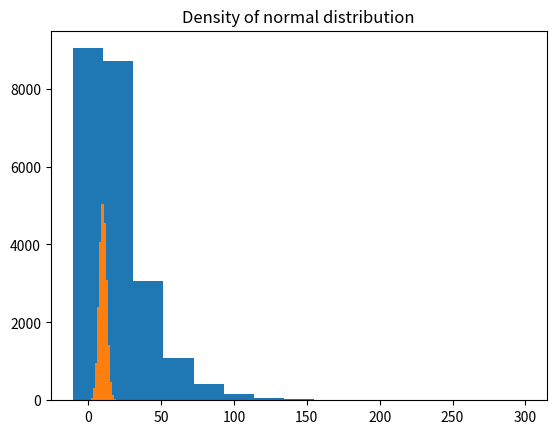

This chart was generated by the following Python code:
from math import sqrt, log2, floor
from random import expovariate, normalvariate
from statistics import mean, variance, stdev

from matplotlib import pyplot as plt
import numpy as np
from scipy.stats import chi2


N = 22547
LAMBDA = 0.05
MU = 10
SIGMA = 2.5
# 1
populations = {
    'exponential': [expovariate(LAMBDA) for _ in range(N)],
    'normal': [normalvariate(MU, SIGMA) for _ in range(N)]
}
# 2
means = {k: mean(v) for k, v in populations.items()}
print("Means: {exponential}(exponential), {normal}(normal)".format_map(means))
variances = {k: variance(v) for k, v in populations.items()}
print("Unbiased variances: {exponential}(exponential), {normal}(normal)".format_map(variances))
stdevs = {k: stdev(v) for k, v in populations.items()}
print("Unbiased standard deviations: {exponential}(exponential), {normal}(normal)".format_map(stdevs))
# 3
gamma = 0.95
alpha = 1 - gamma
mu_delta = np.percentile(populations['normal'], 1-alpha/2) * SIGMA / sqrt(N)
mu_estimate = [MU - mu_delta, MU + mu_delta]
print("According to interval estimations of normal distribution: {} < mₓ < {}".format(*mu_estimate))
sigma_estimate = [
    (N - 1) * variances['normal'] / chi2.ppf(1-alpha/2, N-1),
    (N - 1) * variances['normal'] / chi2.ppf(alpha/2, N-1)
]
print("According to interval estimations of normal distribution: {} < σₓ² < {}".format(*sigma_estimate))
# 4
r = 1 + floor(log2(N))
xmax = {k: max(v) for k, v in populations.items()}
xmin = {k: min(v) for k, v in populations.items()}
h = {k: (xmax[k] - xmin[k]) / r for k in populations}
xl = {k: [] for k in populations}
xr = {k: [] for k in populations}
freq = {k: [] for k in populations}
rel_freq = {k: [] for k in populations}
acc_rel_freq = {k: [] for k in populations}
for k in populations:
    print(
        """
    Interval series of {} distribution
 ______________________________________________________
| № |     Xₗ    |     Xᵣ    |  ν  |    ω    |    Σω    |
 ‾‾‾‾‾‾‾‾‾‾‾‾‾‾‾‾‾‾‾‾‾‾‾‾‾‾‾‾‾‾‾‾‾‾‾‾‾‾‾‾‾‾‾‾‾‾‾‾‾‾‾‾‾‾\
        """.format(k), end=''
    )
    for i in range(r):
        xl[k].append(xmin[k] - h[k]/2 + i*h[k])
        xr[k].append(xl[k][i] + h[k])
        freq[k].append(0)
        for x in populations[k]:
            freq[k][i] += xl[k][i] <= x < xr[k][i]
        rel_freq[k].append(freq[k][i]/N)
        acc_rel_freq[k].append(rel_freq[k][i] + (acc_rel_freq[k][i-1] if i > 0 else 0))
        print(
            """
|{:>3}|{:>11.4f}|{:>11.4f}|{:>5}|{:>9.6f}|{:>10.6f}|
 ‾‾‾‾‾‾‾‾‾‾‾‾‾‾‾‾‾‾‾‾‾‾‾‾‾‾‾‾‾‾‾‾‾‾‾‾‾‾‾‾‾‾‾‾‾‾‾‾‾‾‾‾‾‾\
            """.format(
                i+1, xl[k][i], xr[k][i], freq[k][i], rel_freq[k][i], acc_rel_freq[k][i]
            ), end=''
        )
# 5
for k in populations:
    # plt.gcf().canvas.set_window_title('New window title')
    plt.hist(
        populations[k], bins=xl[k]+xr[k][-1:],
        density=False, cumulative=False
    )
    plt.title("Density of {} distribution".format(k))
    plt.show()